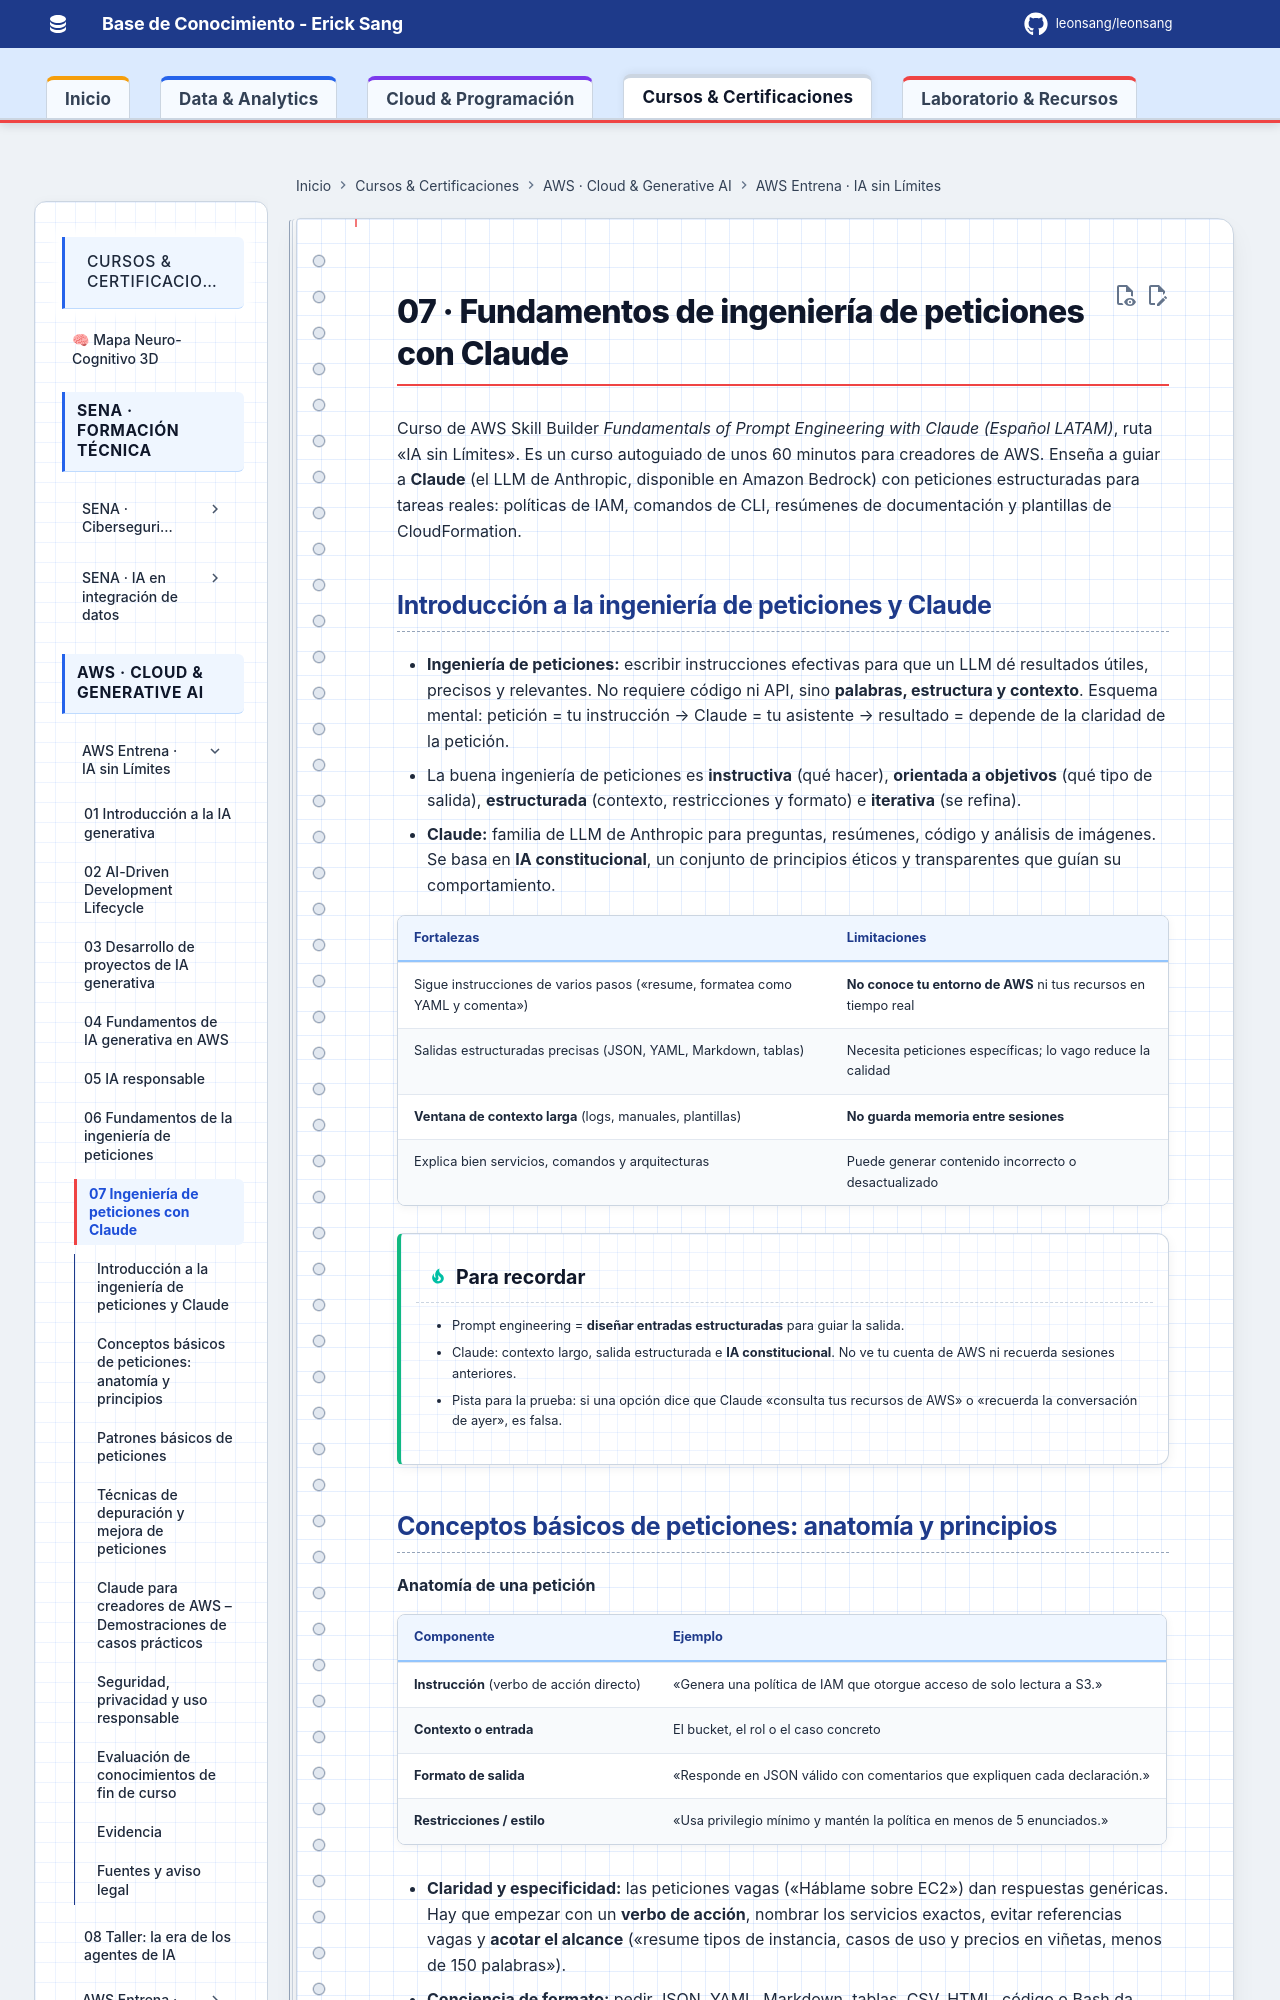

repository: Leonsang/Leonsang · page: cursos/aws-agentes-ia/07-ingenieria-peticiones-claude/index.html · generator: mkdocs

# 07 · Fundamentos de ingeniería de peticiones con Claude

Curso de AWS Skill Builder *Fundamentals of Prompt Engineering with Claude (Español LATAM)*, ruta «IA sin Límites». Es un curso autoguiado de unos 60 minutos para creadores de AWS. Enseña a guiar a **Claude** (el LLM de Anthropic, disponible en Amazon Bedrock) con peticiones estructuradas para tareas reales: políticas de IAM, comandos de CLI, resúmenes de documentación y plantillas de CloudFormation.

## Introducción a la ingeniería de peticiones y Claude

- **Ingeniería de peticiones:** escribir instrucciones efectivas para que un LLM dé resultados útiles, precisos y relevantes. No requiere código ni API, sino **palabras, estructura y contexto**. Esquema mental: petición = tu instrucción → Claude = tu asistente → resultado = depende de la claridad de la petición.
- La buena ingeniería de peticiones es **instructiva** (qué hacer), **orientada a objetivos** (qué tipo de salida), **estructurada** (contexto, restricciones y formato) e **iterativa** (se refina).
- **Claude:** familia de LLM de Anthropic para preguntas, resúmenes, código y análisis de imágenes. Se basa en **IA constitucional**, un conjunto de principios éticos y transparentes que guían su comportamiento.

| Fortalezas | Limitaciones |
|---|---|
| Sigue instrucciones de varios pasos («resume, formatea como YAML y comenta») | **No conoce tu entorno de AWS** ni tus recursos en tiempo real |
| Salidas estructuradas precisas (JSON, YAML, Markdown, tablas) | Necesita peticiones específicas; lo vago reduce la calidad |
| **Ventana de contexto larga** (logs, manuales, plantillas) | **No guarda memoria entre sesiones** |
| Explica bien servicios, comandos y arquitecturas | Puede generar contenido incorrecto o desactualizado |

!!! tip "Para recordar"
    - Prompt engineering = **diseñar entradas estructuradas** para guiar la salida.
    - Claude: contexto largo, salida estructurada e **IA constitucional**. No ve tu cuenta de AWS ni recuerda sesiones anteriores.
    - Pista para la prueba: si una opción dice que Claude «consulta tus recursos de AWS» o «recuerda la conversación de ayer», es falsa.
